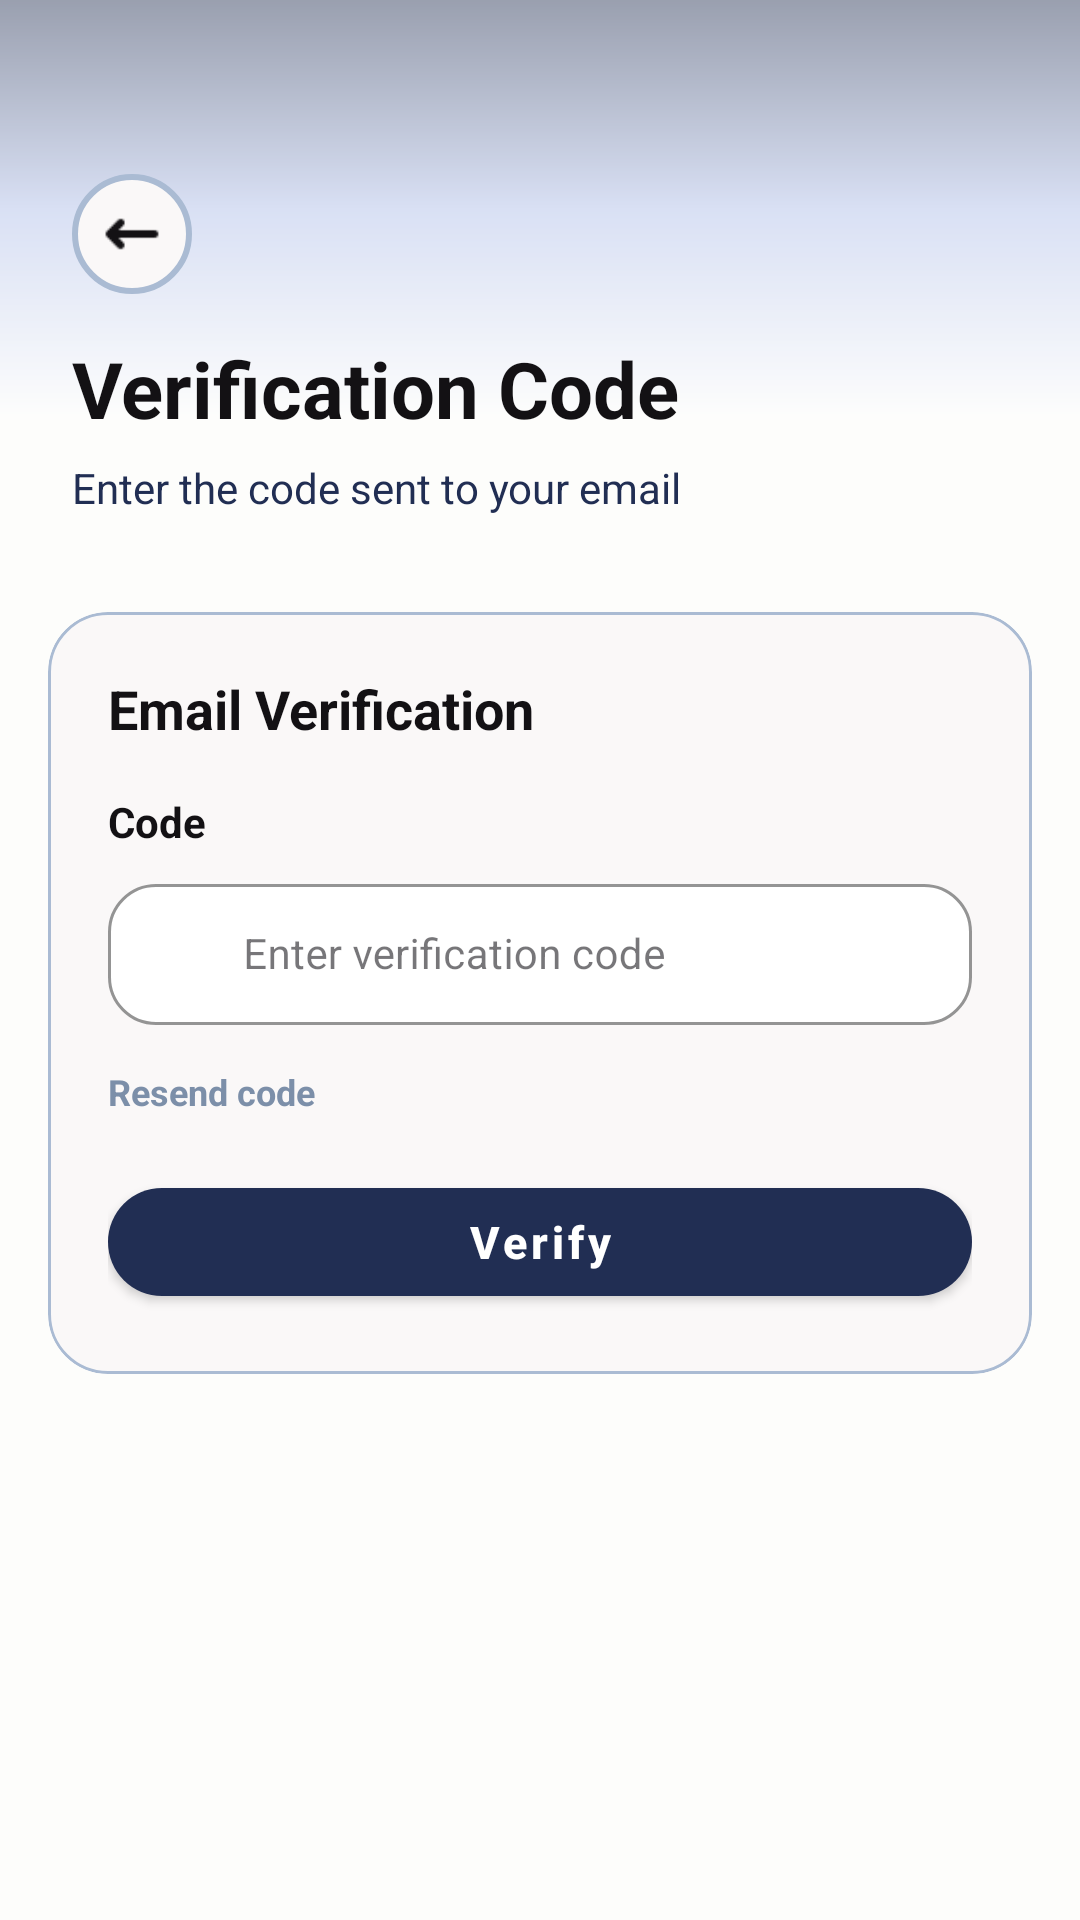

Reconstruct the res/layout file that produces this screen, plus the resources it refers to.
<!-- AndroidManifest.xml: application theme Theme.DownSteps1 -->
<!-- res/layout/activity_verify_code.xml -->
<?xml version="1.0" encoding="utf-8"?>
<androidx.constraintlayout.widget.ConstraintLayout
    xmlns:android="http://schemas.android.com/apk/res/android"
    xmlns:app="http://schemas.android.com/apk/res-auto"
    android:layout_width="match_parent"
    android:layout_height="match_parent"
    android:background="@color/bg_main">

    <View
        android:id="@+id/topShape"
        style="@style/TopShape"
        android:layout_width="0dp"
        android:layout_height="140dp"
        android:alpha="0.45"
        app:layout_constraintTop_toTopOf="parent"
        app:layout_constraintStart_toStartOf="parent"
        app:layout_constraintEnd_toEndOf="parent" />

    <LinearLayout
        android:id="@+id/headerLayout"
        style="@style/Header"
        android:layout_width="0dp"
        android:layout_height="wrap_content"
        android:orientation="vertical"
        app:layout_constraintTop_toTopOf="parent"
        app:layout_constraintStart_toStartOf="parent"
        app:layout_constraintEnd_toEndOf="parent">

        <LinearLayout
            android:id="@+id/backContainer"
            style="@style/BackBtn.Box"
            android:layout_marginBottom="14dp">

            <ImageView
                android:id="@+id/btnBack"
                style="@style/BackBtn.Icon"
                android:contentDescription="@string/back" />
        </LinearLayout>

        <TextView
            android:id="@+id/tvTitle"
            style="@style/Text.Title"
            android:layout_width="wrap_content"
            android:layout_height="wrap_content"
            android:text="@string/verification_code" />

        <TextView
            android:id="@+id/tvSubtitle"
            style="@style/Text.Subtitle"
            android:layout_width="wrap_content"
            android:layout_height="wrap_content"
            android:layout_marginTop="6dp"
            android:text="@string/verification_code_subtitle" />
    </LinearLayout>

    <com.google.android.material.card.MaterialCardView
        android:id="@+id/codeCard"
        style="@style/Card"
        android:layout_width="0dp"
        android:layout_height="wrap_content"
        android:layout_marginStart="16dp"
        android:layout_marginTop="8dp"
        android:layout_marginEnd="16dp"
        app:layout_constraintTop_toBottomOf="@id/headerLayout"
        app:layout_constraintStart_toStartOf="parent"
        app:layout_constraintEnd_toEndOf="parent">

        <LinearLayout
            android:layout_width="match_parent"
            android:layout_height="wrap_content"
            android:orientation="vertical"
            style="@style/Card.Padding" >

            <TextView
                style="@style/Text.Section"
                android:layout_width="wrap_content"
                android:layout_height="wrap_content"
                android:layout_marginBottom="16dp"
                android:text="@string/email_verification" />

            <TextView
                style="@style/Text.Label"
                android:layout_width="wrap_content"
                android:layout_height="wrap_content"
                android:text="@string/code" />

            <com.google.android.material.textfield.TextInputLayout
                android:id="@+id/codeInputLayout"
                style="@style/Input"
                android:layout_width="match_parent"
                android:layout_height="wrap_content"
                android:layout_marginTop="6dp"
                android:hint="@string/enter_verification_code">

                <com.google.android.material.textfield.TextInputEditText
                    android:id="@+id/etVerificationCode"
                    style="@style/EditText"
                    android:layout_width="match_parent"
                    android:layout_height="wrap_content"
                    android:inputType="number"
                    android:maxLength="6" />
            </com.google.android.material.textfield.TextInputLayout>

            <TextView
                android:id="@+id/tvResendCode"
                android:layout_width="wrap_content"
                android:layout_height="wrap_content"
                android:layout_marginTop="14dp"
                android:text="@string/resend_code"
                style="@style/Text.Link.Small"/>

            <com.google.android.material.button.MaterialButton
                android:id="@+id/btnVerifyCode"
                style="@style/Btn.Primary"
                android:layout_width="match_parent"
                android:layout_height="wrap_content"
                android:layout_marginTop="18dp"
                android:text="@string/verify"/>

        </LinearLayout>

    </com.google.android.material.card.MaterialCardView>
</androidx.constraintlayout.widget.ConstraintLayout>
<!-- resources referenced by this layout -->
<resources>
  <color name="bg_main">#FDFDFB</color>
  <string name="back">Back</string>
  <string name="code">Code</string>
  <string name="email_verification">Email Verification</string>
  <string name="enter_verification_code">Enter verification code</string>
  <string name="resend_code">Resend code</string>
  <string name="verification_code">Verification Code</string>
  <string name="verification_code_subtitle">Enter the code sent to your email</string>
  <string name="verify">Verify</string>
  <style name="BackBtn.Box">
          <item name="android:layout_width">40dp</item>
          <item name="android:layout_height">40dp</item>
          <item name="android:background">@drawable/bg_back_circle</item>
          <item name="android:gravity">center</item>
  
      </style>
  <style name="BackBtn.Icon">
          <item name="android:layout_width">20dp</item>
          <item name="android:layout_height">20dp</item>
          <item name="android:src">@drawable/ic_fleche_gauche</item>
          <item name="android:tint">@color/text_title</item>
      </style>
  <style name="Card.Padding">
          <item name="android:padding">20dp</item>
      </style>
  <style name="Header">
          <item name="android:paddingStart">24dp</item>
          <item name="android:paddingTop">58dp</item>
          <item name="android:paddingEnd">24dp</item>
          <item name="android:paddingBottom">24dp</item>
      </style>
  <style name="Text.Label">
          <item name="android:textColor">@color/text_label</item>
          <item name="android:textSize">14sp</item>
          <item name="android:textStyle">bold</item>
      </style>
  <style name="Text.Link.Small" parent="Text.Small">
          <item name="android:textColor">@color/text_forgot</item>
          <item name="android:textStyle">bold</item>
      </style>
  <style name="Text.Section">
          <item name="android:textColor">@color/text_title</item>
          <item name="android:textSize">18sp</item>
          <item name="android:textStyle">bold</item>
      </style>
  <style name="Text.Subtitle">
          <item name="android:textColor">@color/text_subtitle</item>
          <item name="android:textSize">14sp</item>
      </style>
  <style name="Text.Title">
          <item name="android:textColor">@color/text_title</item>
          <item name="android:textSize">26sp</item>
          <item name="android:textStyle">bold</item>
      </style>
  <style name="TopShape">
          <item name="android:background">@drawable/bg_top</item>
          <item name="android:alpha">0.45</item>
      </style>
  <style name="Theme.DownSteps1" parent="Base.Theme.DownSteps1" />
  <color name="text_title">#131114</color>
  <color name="white">#FFFFFF</color>
  <color name="btn_primary">#212E53</color>
  <color name="card_bg">#FAF8F8</color>
  <color name="card_border">#AABBD3</color>
  <color name="text_input">#131114</color>
  <color name="text_hint">#212E53</color>
  <color name="input_bg">#FFFFFF</color>
  <color name="input_border">#AABBD3</color>
  <color name="text_hint_layout">#AABBD3</color>
  <color name="text_label">#131114</color>
  <style name="Text.Small">
          <item name="android:textColor">@color/text_small</item>
          <item name="android:textSize">12sp</item>
      </style>
  <color name="text_forgot">#7C8FA9</color>
  <color name="text_subtitle">#212E53</color>
  <!-- drawable bg_top (drawable) -->
  <shape xmlns:android="http://schemas.android.com/apk/res/android"
      android:shape="rectangle">
  
      <gradient
          android:angle="270"
          android:startColor="#212E53"
          android:centerColor="#AEBEED"
          android:endColor="#FFFFFF" />
  
  </shape>
  <style name="Base.Theme.DownSteps1" parent="Theme.Material3.DayNight.NoActionBar">
          
          
          <item name="colorPrimary">@color/btn_primary</item>
          <item name="colorSecondary">@color/btn_primary</item>
          <item name="colorAccent">@color/btn_primary</item>
      </style>
  <color name="text_small">#282324</color>
</resources>
